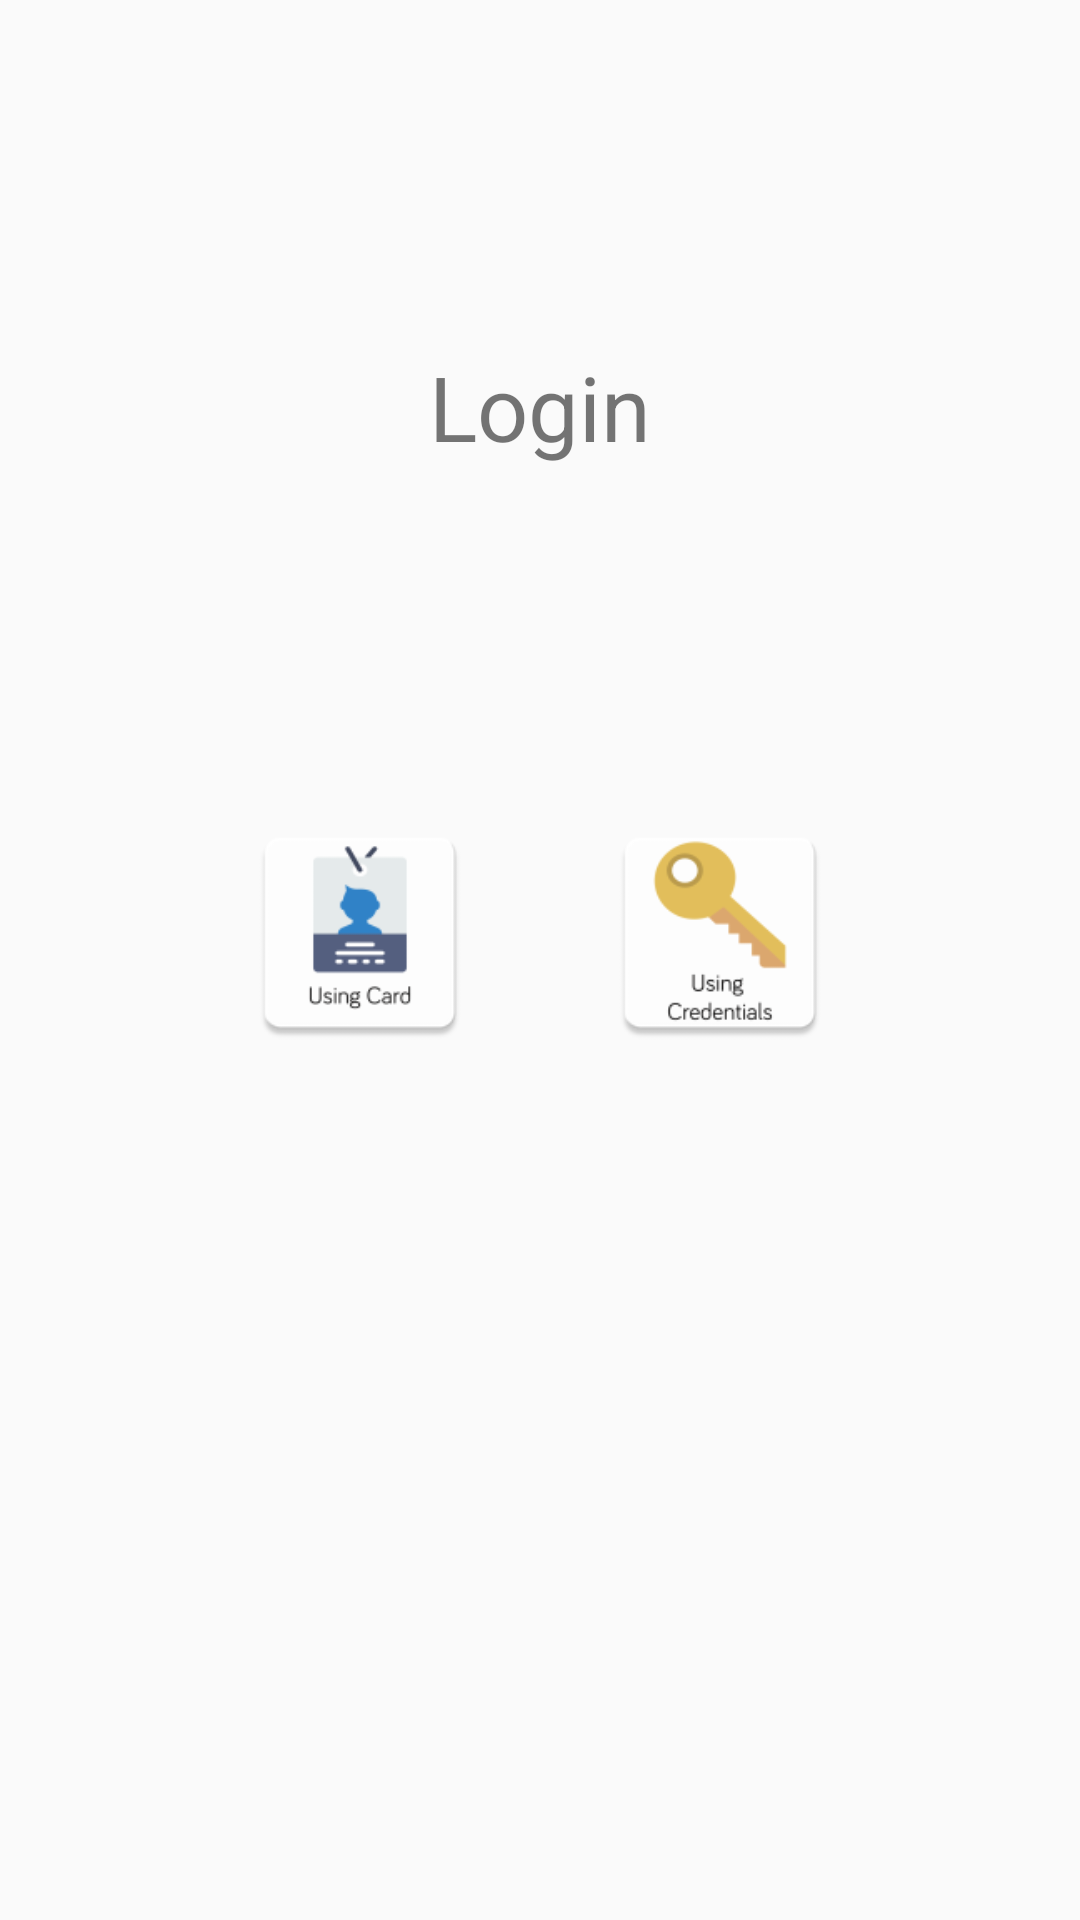

Layout XML and referenced resources for this Android screen:
<!-- AndroidManifest.xml: application theme Theme.AppCompat.Light.NoActionBar -->
<!-- res/layout/activity_login.xml -->
<?xml version="1.0" encoding="utf-8"?>

<LinearLayout xmlns:android="http://schemas.android.com/apk/res/android"
    android:orientation="vertical" android:layout_width="match_parent"
    android:layout_height="match_parent"
    android:layout_marginTop="20dp">

    <TextView
        android:layout_width="match_parent"
        android:layout_height="wrap_content"
        android:text="Login"
        android:gravity="center"
        android:id="@+id/largeLabel"
        android:layout_weight="4"
        android:textSize="30sp"/>

    <LinearLayout
        android:layout_width="match_parent"
        android:layout_height="wrap_content"
        android:orientation="horizontal"
        android:layout_weight="5"
        android:gravity="center_horizontal">

        <ImageButton
            android:layout_width="80dp"
            android:layout_height="80dp"
            android:id="@+id/usingCard"
            android:onClick="usingCard"
            android:gravity="left"
            android:background="@mipmap/using_card"
            android:layout_marginRight="20dp"/>
        <ImageButton
            android:layout_width="80dp"
            android:layout_height="80dp"
            android:id="@+id/usingCredentials"
            android:onClick="usingCredentials"
            android:background="@mipmap/using_credentials"
            android:gravity="right"
            android:layout_marginLeft="20dp"/>

    </LinearLayout>
</LinearLayout>
<!-- resources referenced by this layout -->
<resources>
  <!-- mipmap using_card: png bitmap (mipmap-hdpi, 1735 bytes) -->
  <!-- mipmap using_credentials: png bitmap (mipmap-hdpi, 2210 bytes) -->
</resources>
